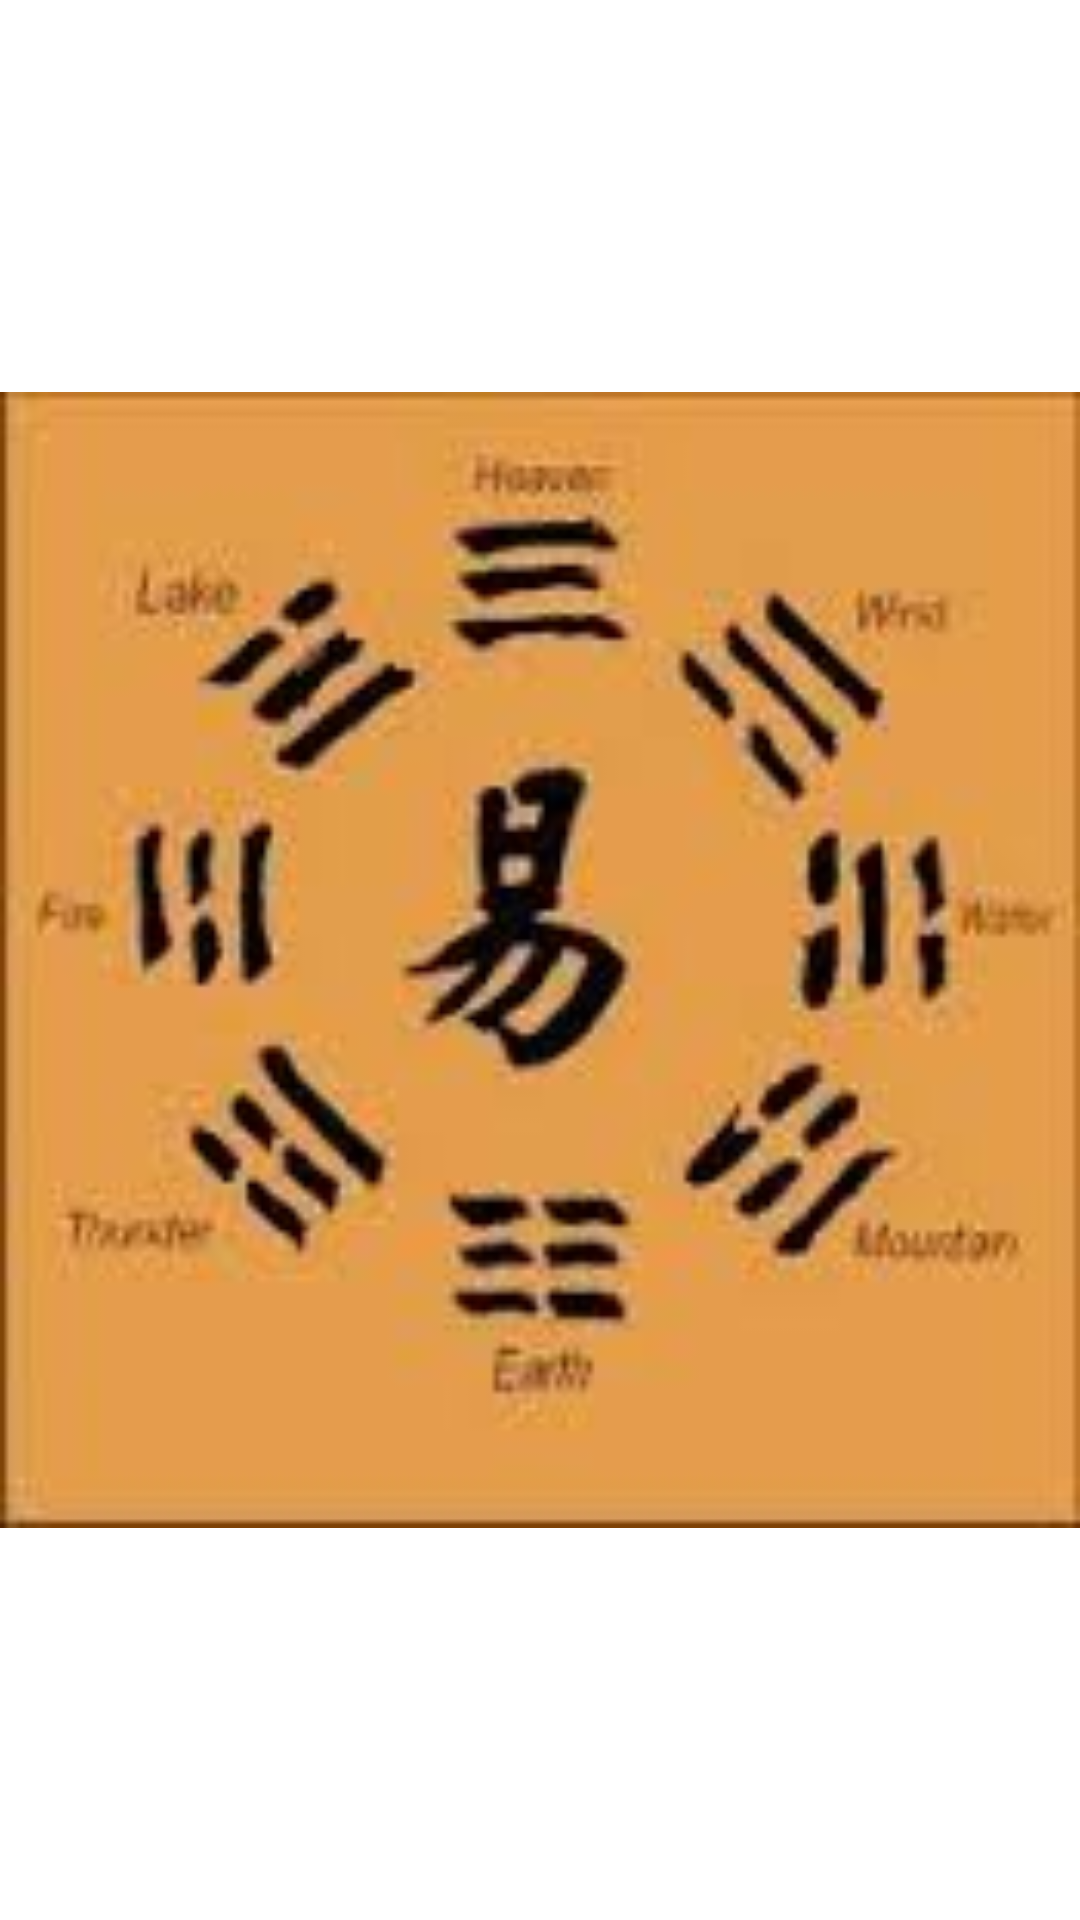

Layout XML and referenced resources for this Android screen:
<!-- AndroidManifest.xml: application theme app_theme -->
<!-- res/layout/preloaded_layout.xml -->
<?xml version="1.0" encoding="utf-8"?>
<ImageView xmlns:android="http://schemas.android.com/apk/res/android"
    android:layout_width="match_parent"
    android:layout_height="match_parent"
    android:src="@drawable/preloaded_image"
    android:background="@color/white"
    style="@style/preloaded_theme"/>
<!-- resources referenced by this layout -->
<resources>
  <color name="white">#ffffff</color>
  <!-- drawable preloaded_image: jpg bitmap (drawable-hdpi, 5374 bytes) -->
  <style name="preloaded_theme" />
  <style name="app_theme" parent="android:Theme">
          <item name="android:windowBackground">@drawable/app_background</item>
          <item name="android:listViewStyle">@style/TransparentListView</item>
          <item name="android:expandableListViewStyle">@style/TransparentExpandableListView</item>
          <item name="android:windowTitleBackgroundStyle">@style/title_style</item>
          <item name="android:textColor">@color/black</item>
      </style>
  <style name="TransparentListView" parent="@android:style/Widget.ListView">
          <item name="android:cacheColorHint">@android:color/transparent</item>
      </style>
  <style name="TransparentExpandableListView" parent="@android:style/Widget.ExpandableListView">
          <item name="android:cacheColorHint">@android:color/transparent</item>
      </style>
  <style name="title_style">
          <item name="android:background">@color/title_color</item>
          <item name="android:textColor">@color/white</item>
      </style>
  <color name="black">#000000</color>
  <color name="title_color">#ff9904</color>
</resources>
